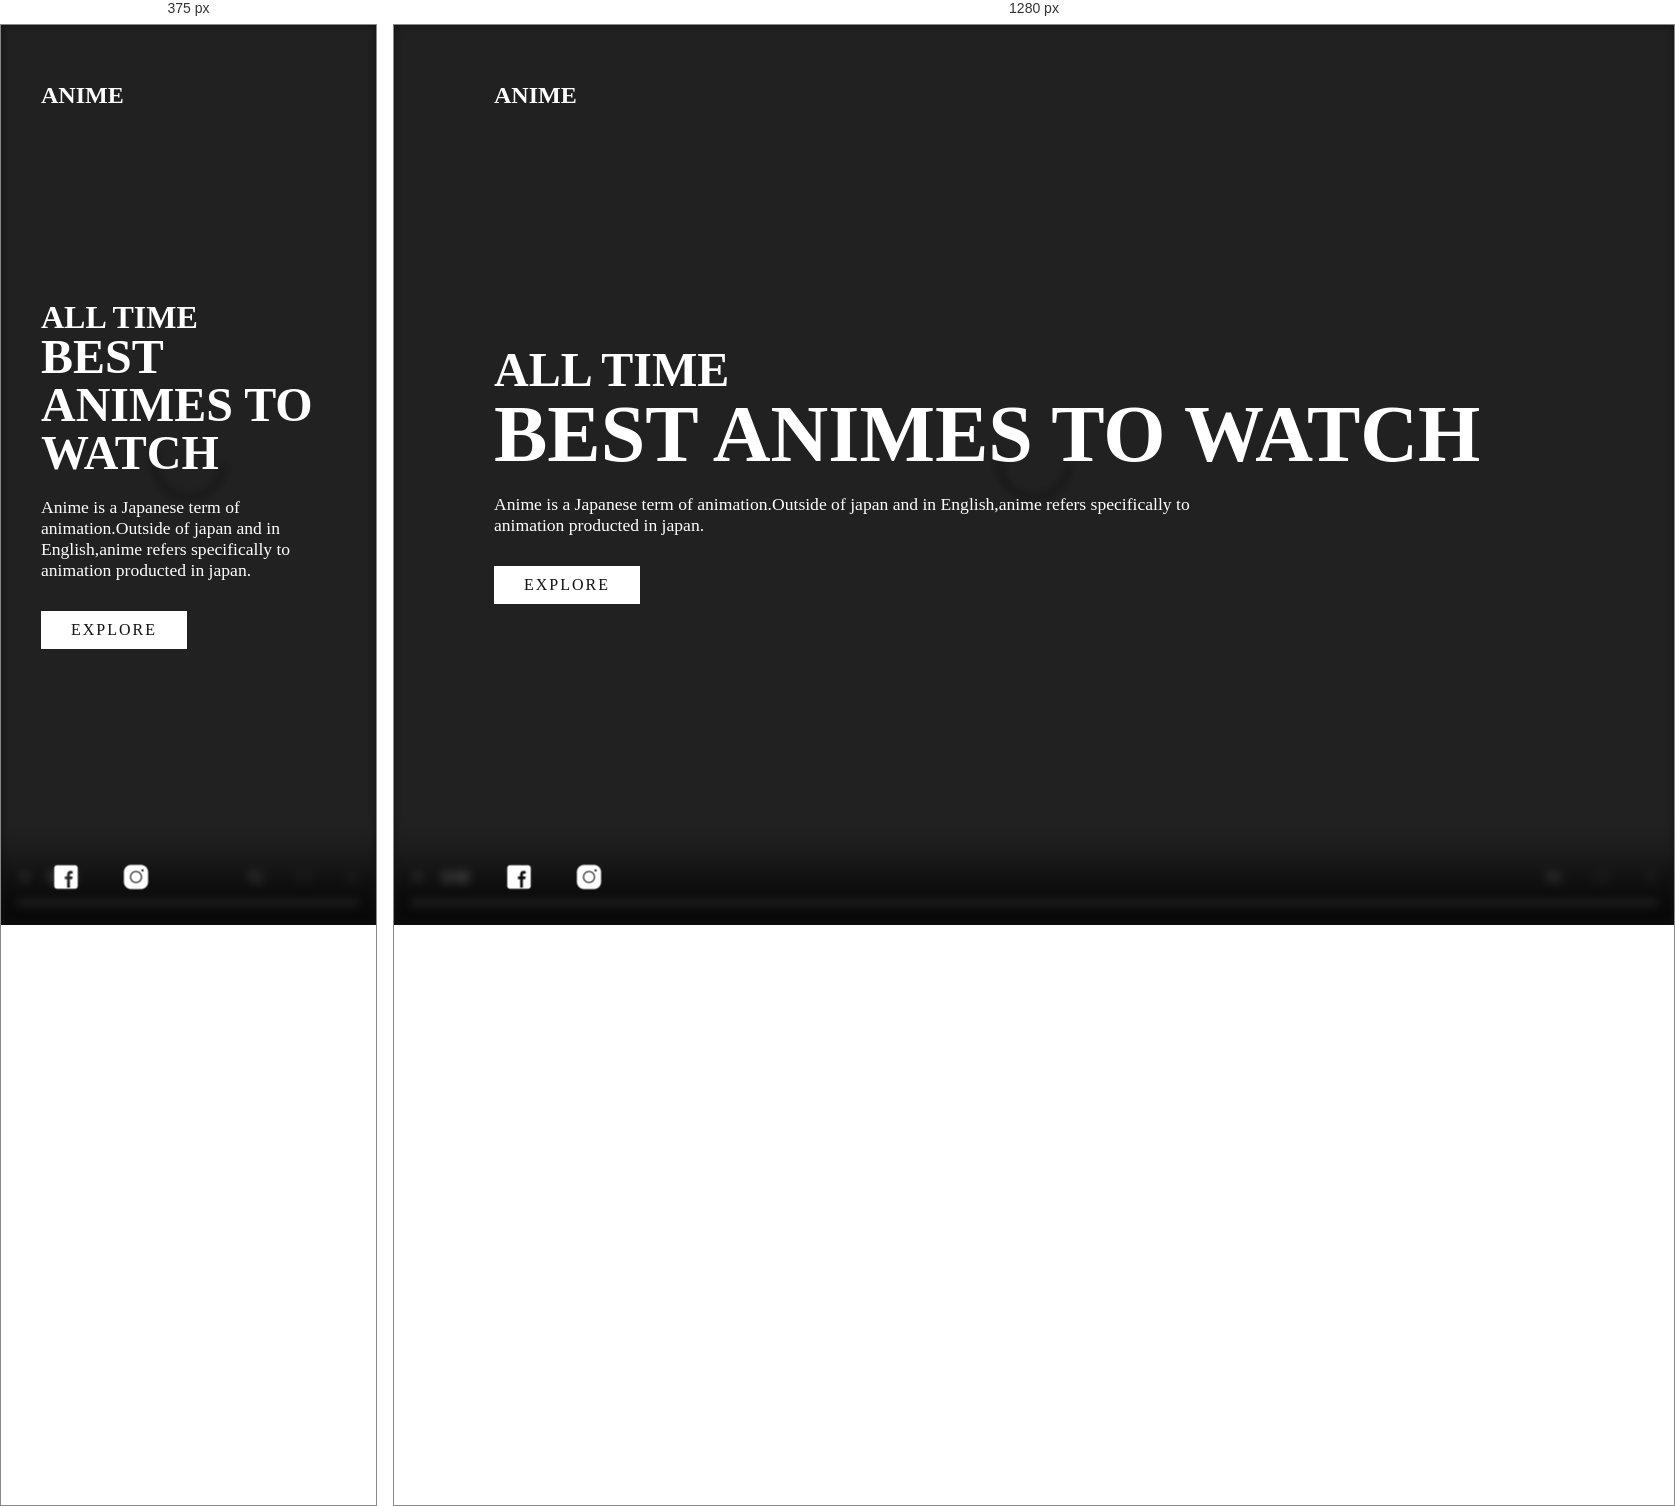
Rendered at 375 px and 1280 px, left to right.

<!-- file: anime.html -->
<!DOCTYPE html>
<html lang="en">
<head>
    <meta charset="UTF-8">
    <meta http-equiv="X-UA-Compatible" content="IE=edge">
    <meta name="viewport" content="width=device-width, initial-scale=1.0">
    <title>Anime</title>
    <link rel="stylesheet" href="anime.css">
</head>
<body>
                                     <!-- section-1 -->
    <section class="section-1 ">
       <header>
          <h2 class="logo">anime</h2>
          <div class="toggle"></div>
       </header>
        <video src="anime.mp4" muted loop autoplay ></video>
        <div class="text">
            <h3>ALL TIME</h3>
            <h1>BEST ANIMES TO WATCH</h1>
            <p>Anime is a Japanese term of animation.Outside of japan and in English,anime refers specifically to animation producted in japan.</p>
            <a href="/New folder/random.html">Explore</a>
        </div>
        <ul class="social">
            <li><a href=""><img src="icons8-facebook-50.png" alt=""></a></li>
            <li><a href=""><img src="icons8-instagram-50.png" alt=""></a></li>
            <li><a href=""><img src="icons8-linkedin-50.png" alt=""></a></li>
            <li><a href=""><img src="icons8-twitter-squared-50.png" alt=""></a></li>
        </ul>
    </section>

                                      <!-- menu-item-list -->
   <div class="menu">
     <ul>
        <li><a href="#">Home</a></li>
        <li><a href="/New folder/random.html">Exlore</a></li>
        <li><a href="#">Destination</a></li>
        <li><a href="#">Blog</a></li>
        <li><a href="#">Contact</a></li>
     </ul>
   </div>
                                       <!-- script -->
   <script>
        const menutoggle=document.querySelector('.toggle')
        const section=document.querySelector('.section-1')
        
        menutoggle.addEventListener('click',function(){
            menutoggle.classList.toggle('active')
            section.classList.toggle('active')
        })
    </script>
</body>
</html>


/* @media block from anime.css */
@media(max-width: 789px){
    .section-1,
    .section-1 header{
        padding: 40px;
    }
    .text h1{
        font-size: 3em;
    }
    .text h3{
        font-size: 2em;
    }
}